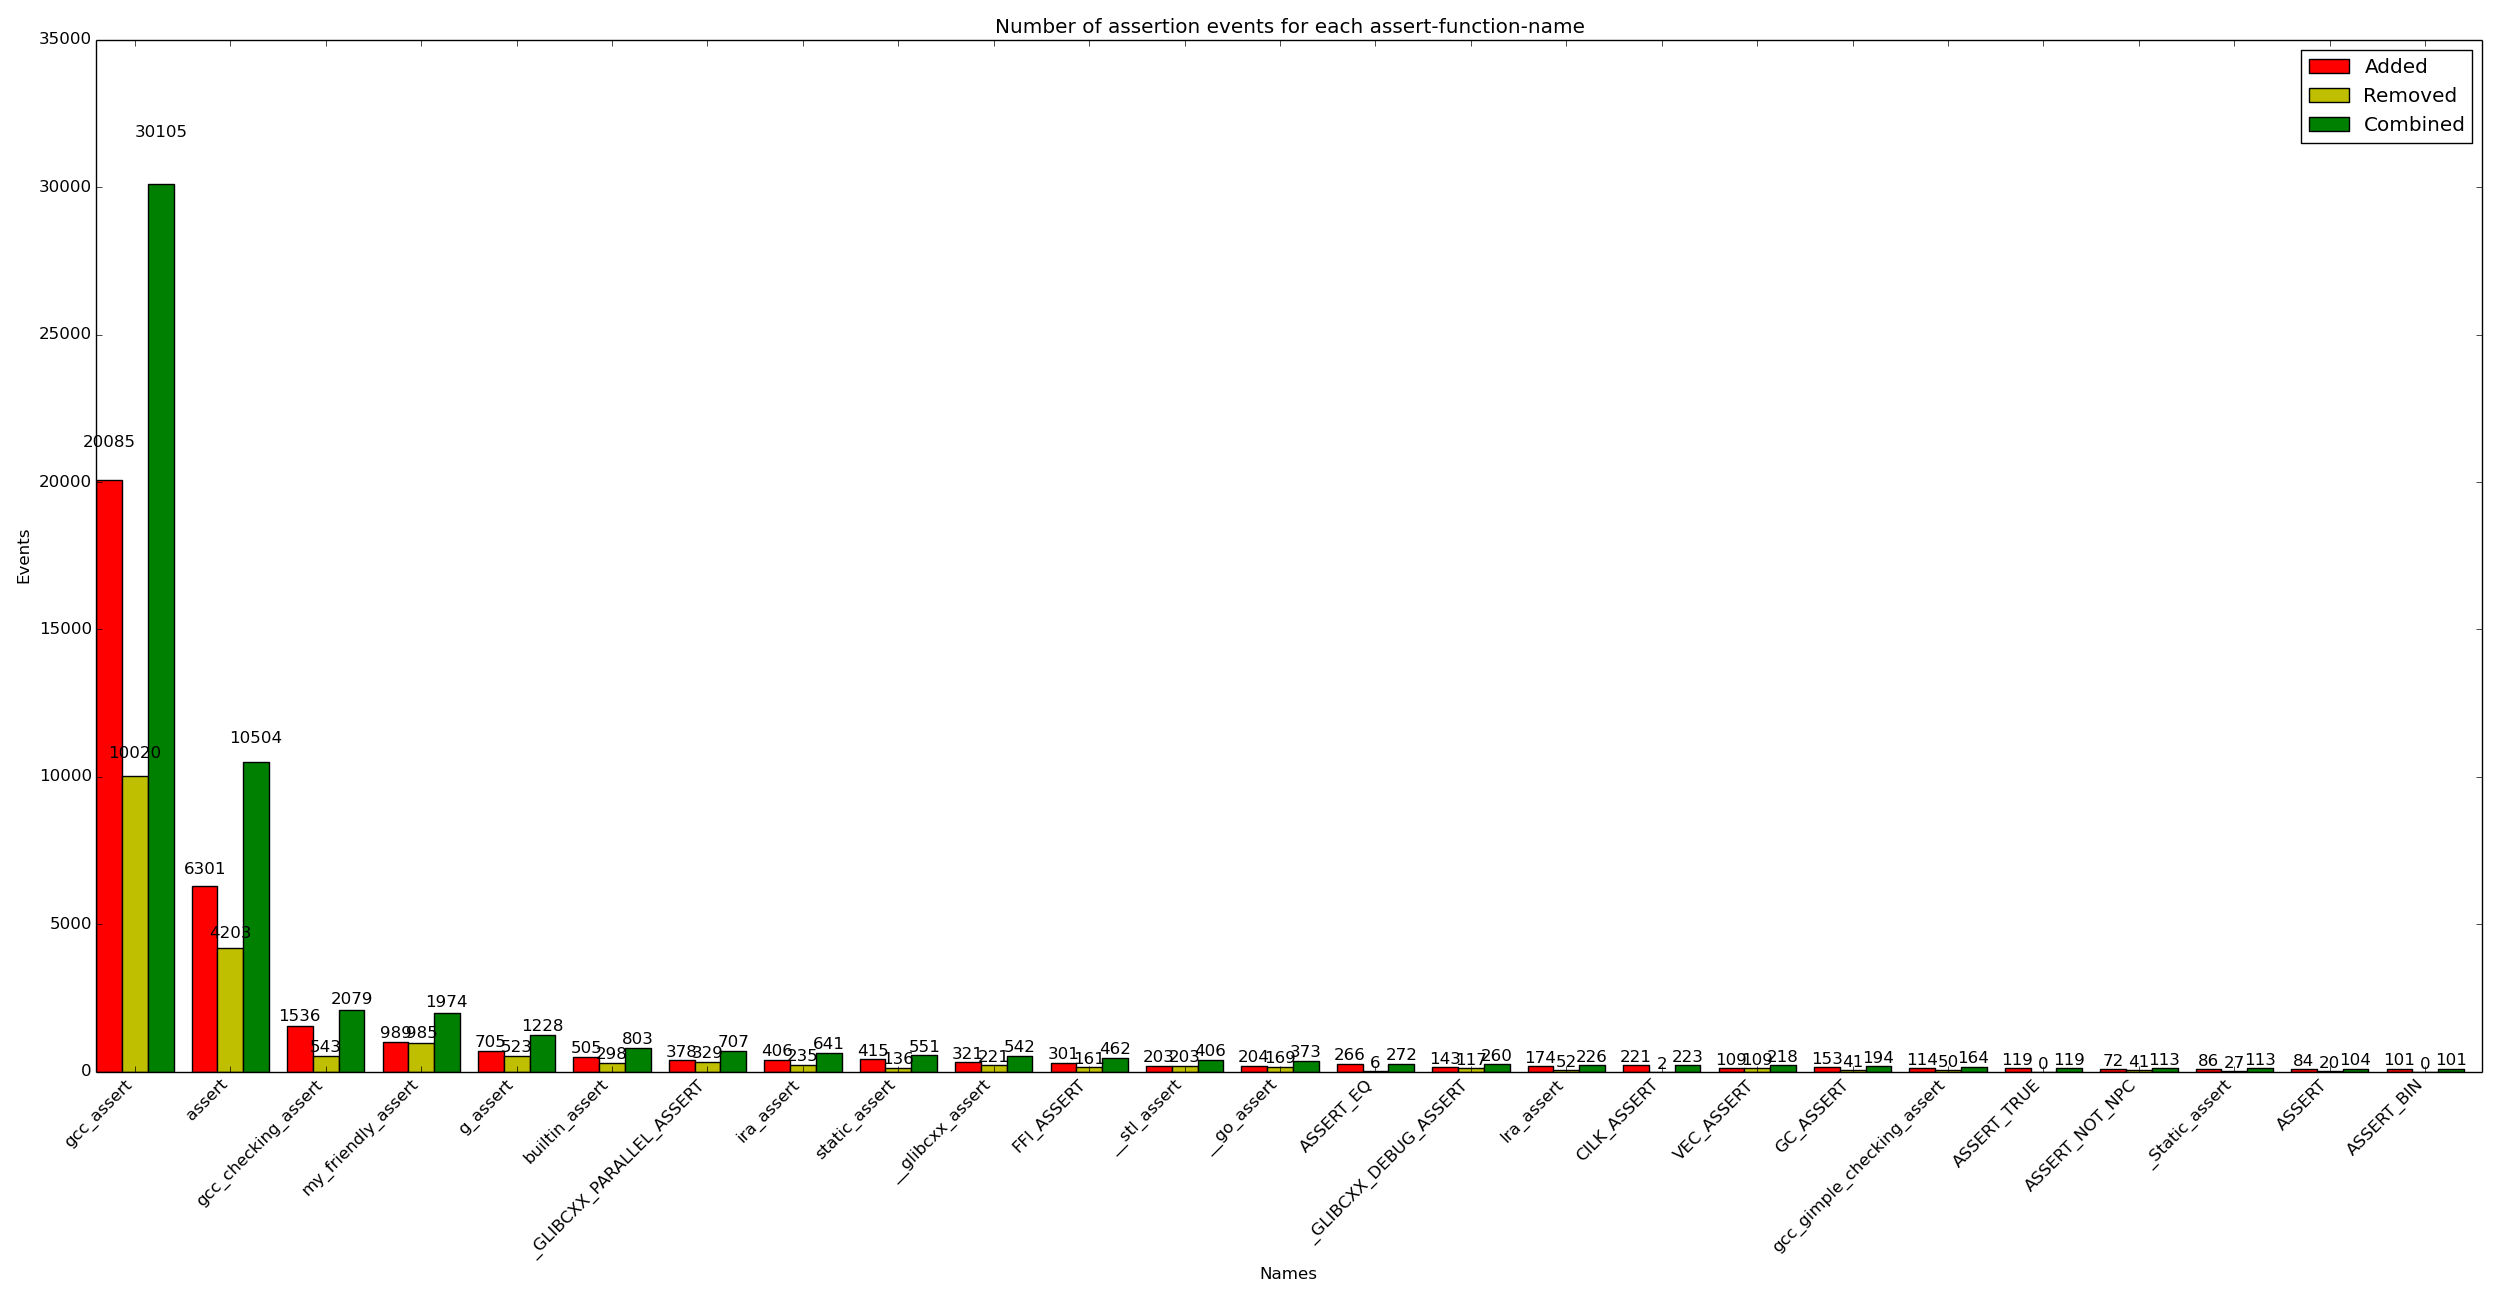

Data behind this chart, as committed beside it:
x_val, y_added, y_removed, y_combined
gcc_assert, 20085, 10020, 30105
assert, 6301, 4203, 10504
gcc_checking_assert, 1536, 543, 2079
my_friendly_assert, 989, 985, 1974
g_assert, 705, 523, 1228
builtin_assert, 505, 298, 803
_GLIBCXX_PARALLEL_ASSERT, 378, 329, 707
ira_assert, 406, 235, 641
static_assert, 415, 136, 551
__glibcxx_assert, 321, 221, 542
FFI_ASSERT, 301, 161, 462
__stl_assert, 203, 203, 406
__go_assert, 204, 169, 373
ASSERT_EQ, 266, 6, 272
_GLIBCXX_DEBUG_ASSERT, 143, 117, 260
lra_assert, 174, 52, 226
CILK_ASSERT, 221, 2, 223
VEC_ASSERT, 109, 109, 218
GC_ASSERT, 153, 41, 194
gcc_gimple_checking_assert, 114, 50, 164
ASSERT_TRUE, 119, 0, 119
ASSERT_NOT_NPC, 72, 41, 113
_Static_assert, 86, 27, 113
ASSERT, 84, 20, 104
ASSERT_BIN, 101, 0, 101
linemap_assert, 74, 16, 90
go_assert, 82, 8, 90
assert_pp_format, 42, 35, 77
_GLIBCXX_DEBUG_PEDASSERT, 55, 11, 66
ASSERT_FALSE, 54, 0, 54
cpp_assert, 31, 16, 47
register_edge_assert_for_1, 27, 18, 45
ASSERT_CONST_TYPE, 34, 7, 41
parse_assertion, 22, 17, 39
register_new_assert_for, 24, 13, 37
do_assert, 17, 16, 33
ASSERT_PP_FORMAT_2, 25, 0, 25
ASSERT_EXPR_VAR, 15, 10, 25
ASSERT_COND_TYPE, 23, 0, 23
do_unassert, 11, 10, 21
linemap_assert_fails, 13, 8, 21
__CILKRTS_ASSERT, 19, 2, 21
register_edge_assert_for, 12, 9, 21
CRIS_ASSERT, 14, 6, 20
make_assertion, 10, 10, 20
ASSERT_NPC, 19, 0, 19
ASSERT_STREQ, 17, 1, 18
_cpp_parse_assertion, 9, 9, 18
assertion_lookup, 8, 8, 16
_BALLOC_ASSERT, 8, 8, 16
CUDA_CALL_ASSERT, 16, 0, 16
register_edge_assert_for_2, 9, 6, 15
maybe_add_assert_expr, 7, 7, 14
check_assertion, 7, 7, 14
gcov_nonruntime_assert, 13, 1, 14
STATIC_ASSERT, 12, 2, 14
ASSERT_NE, 12, 1, 13
cpp_unassert, 8, 5, 13
build_assert_expr_for, 7, 6, 13
VTV_DEBUG_ASSERT, 13, 0, 13
... 87 more rows
